3-way image classification set "QCData" from GitHub (MohdAjWrk/Quality-Control_Products-Defect-Detection); label vocabulary: accepted, background, rejected.

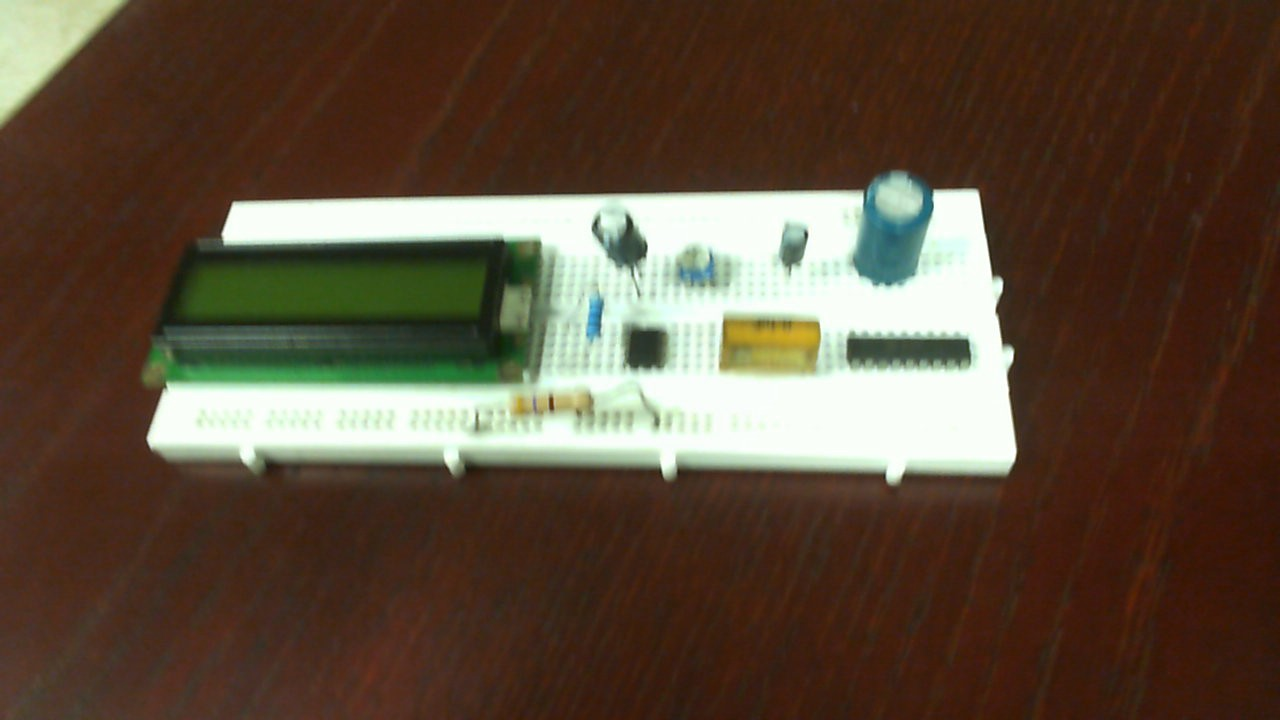
Label: accepted

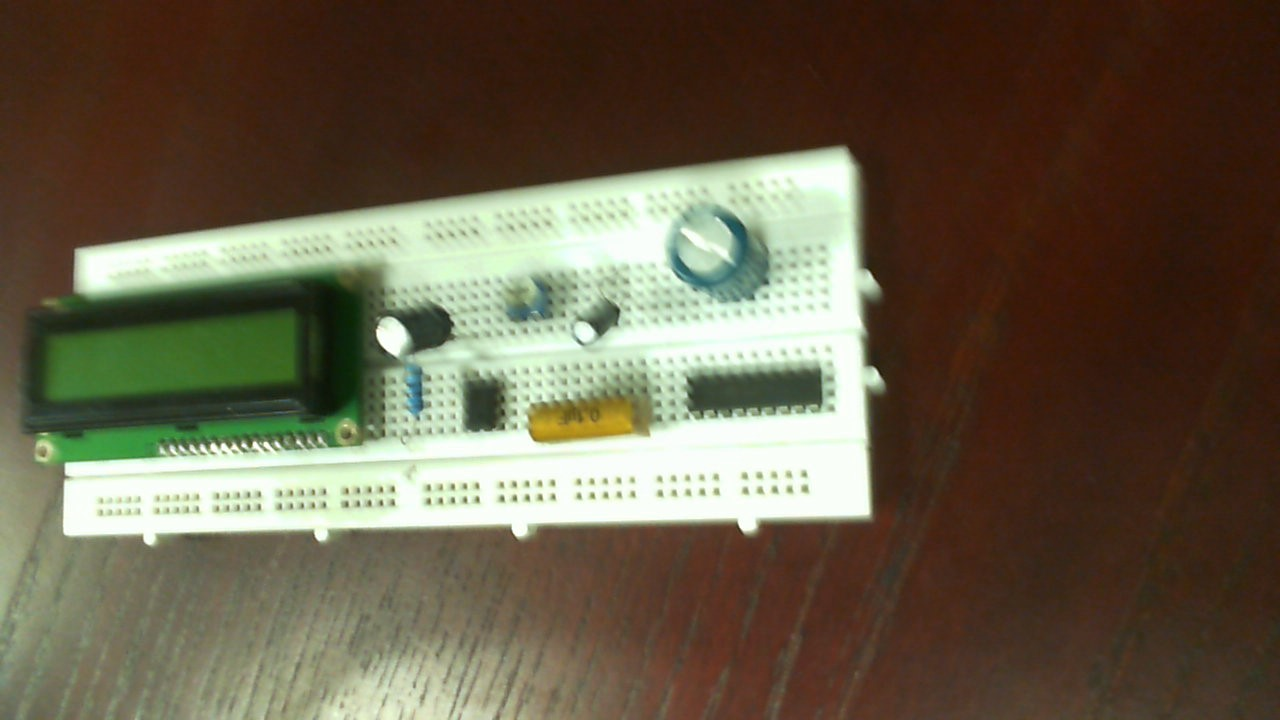
Label: rejected

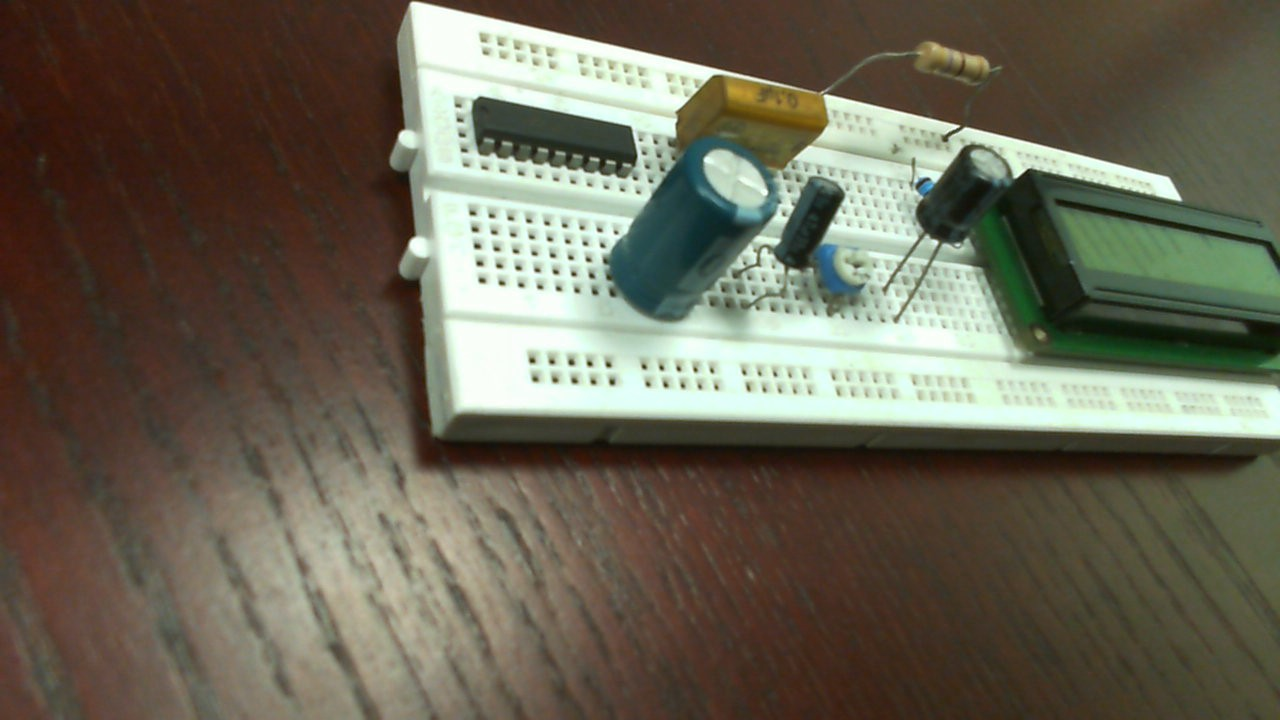
Label: rejected

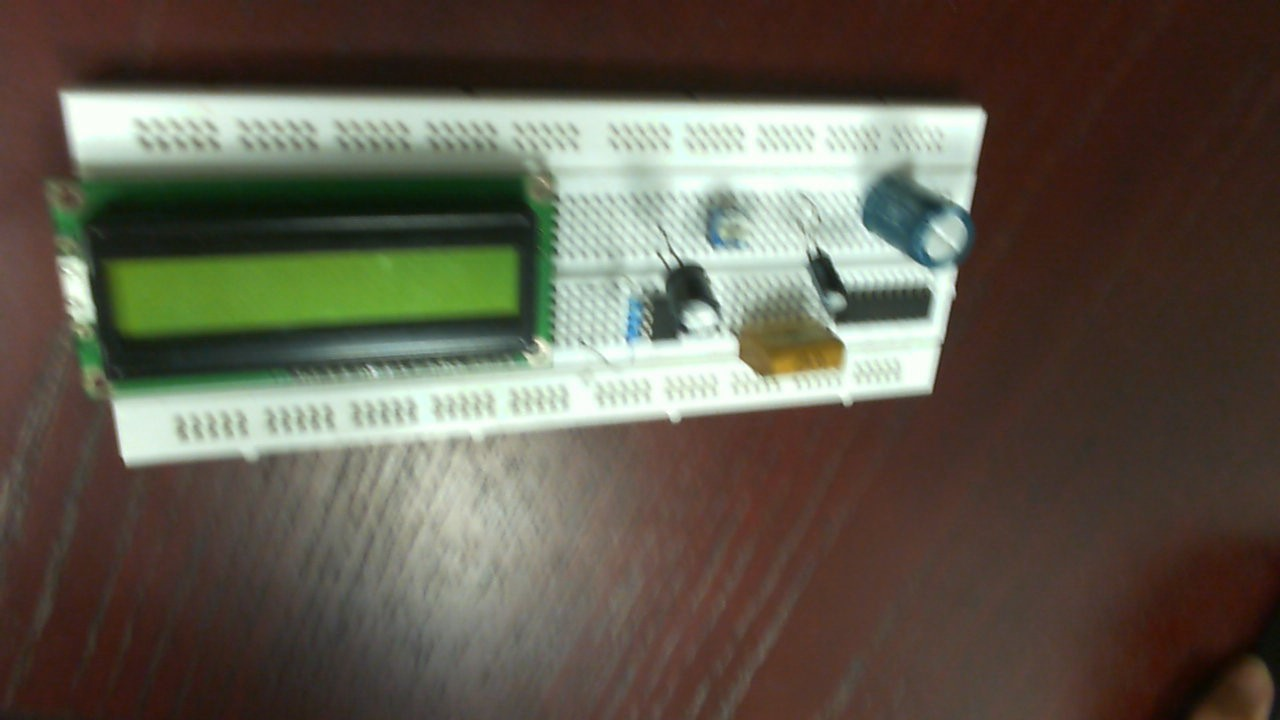
Label: rejected

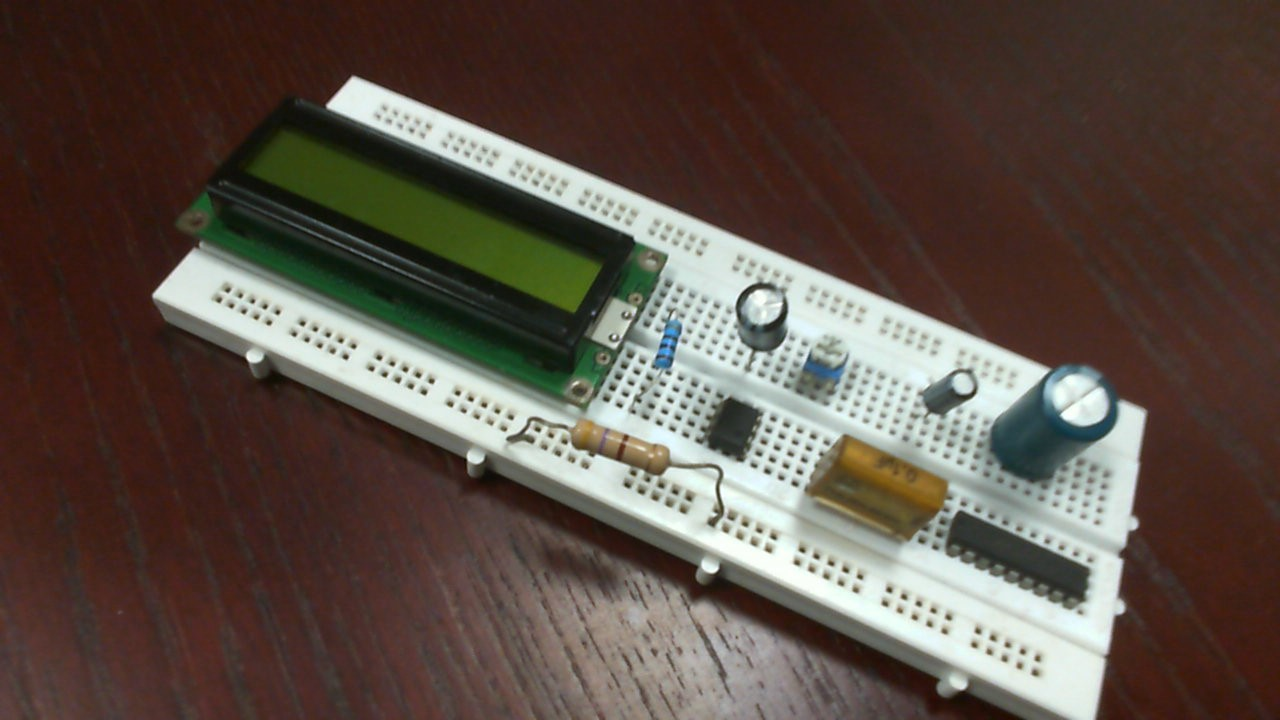
Label: accepted

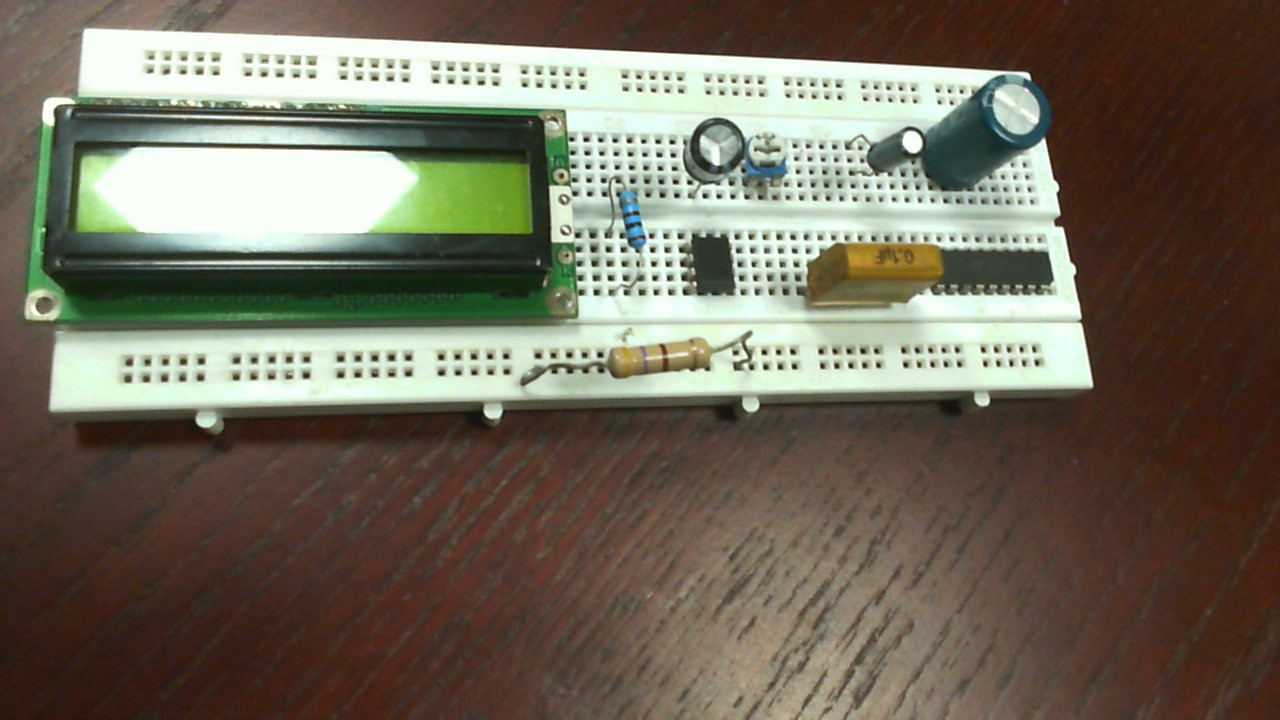
Label: accepted
